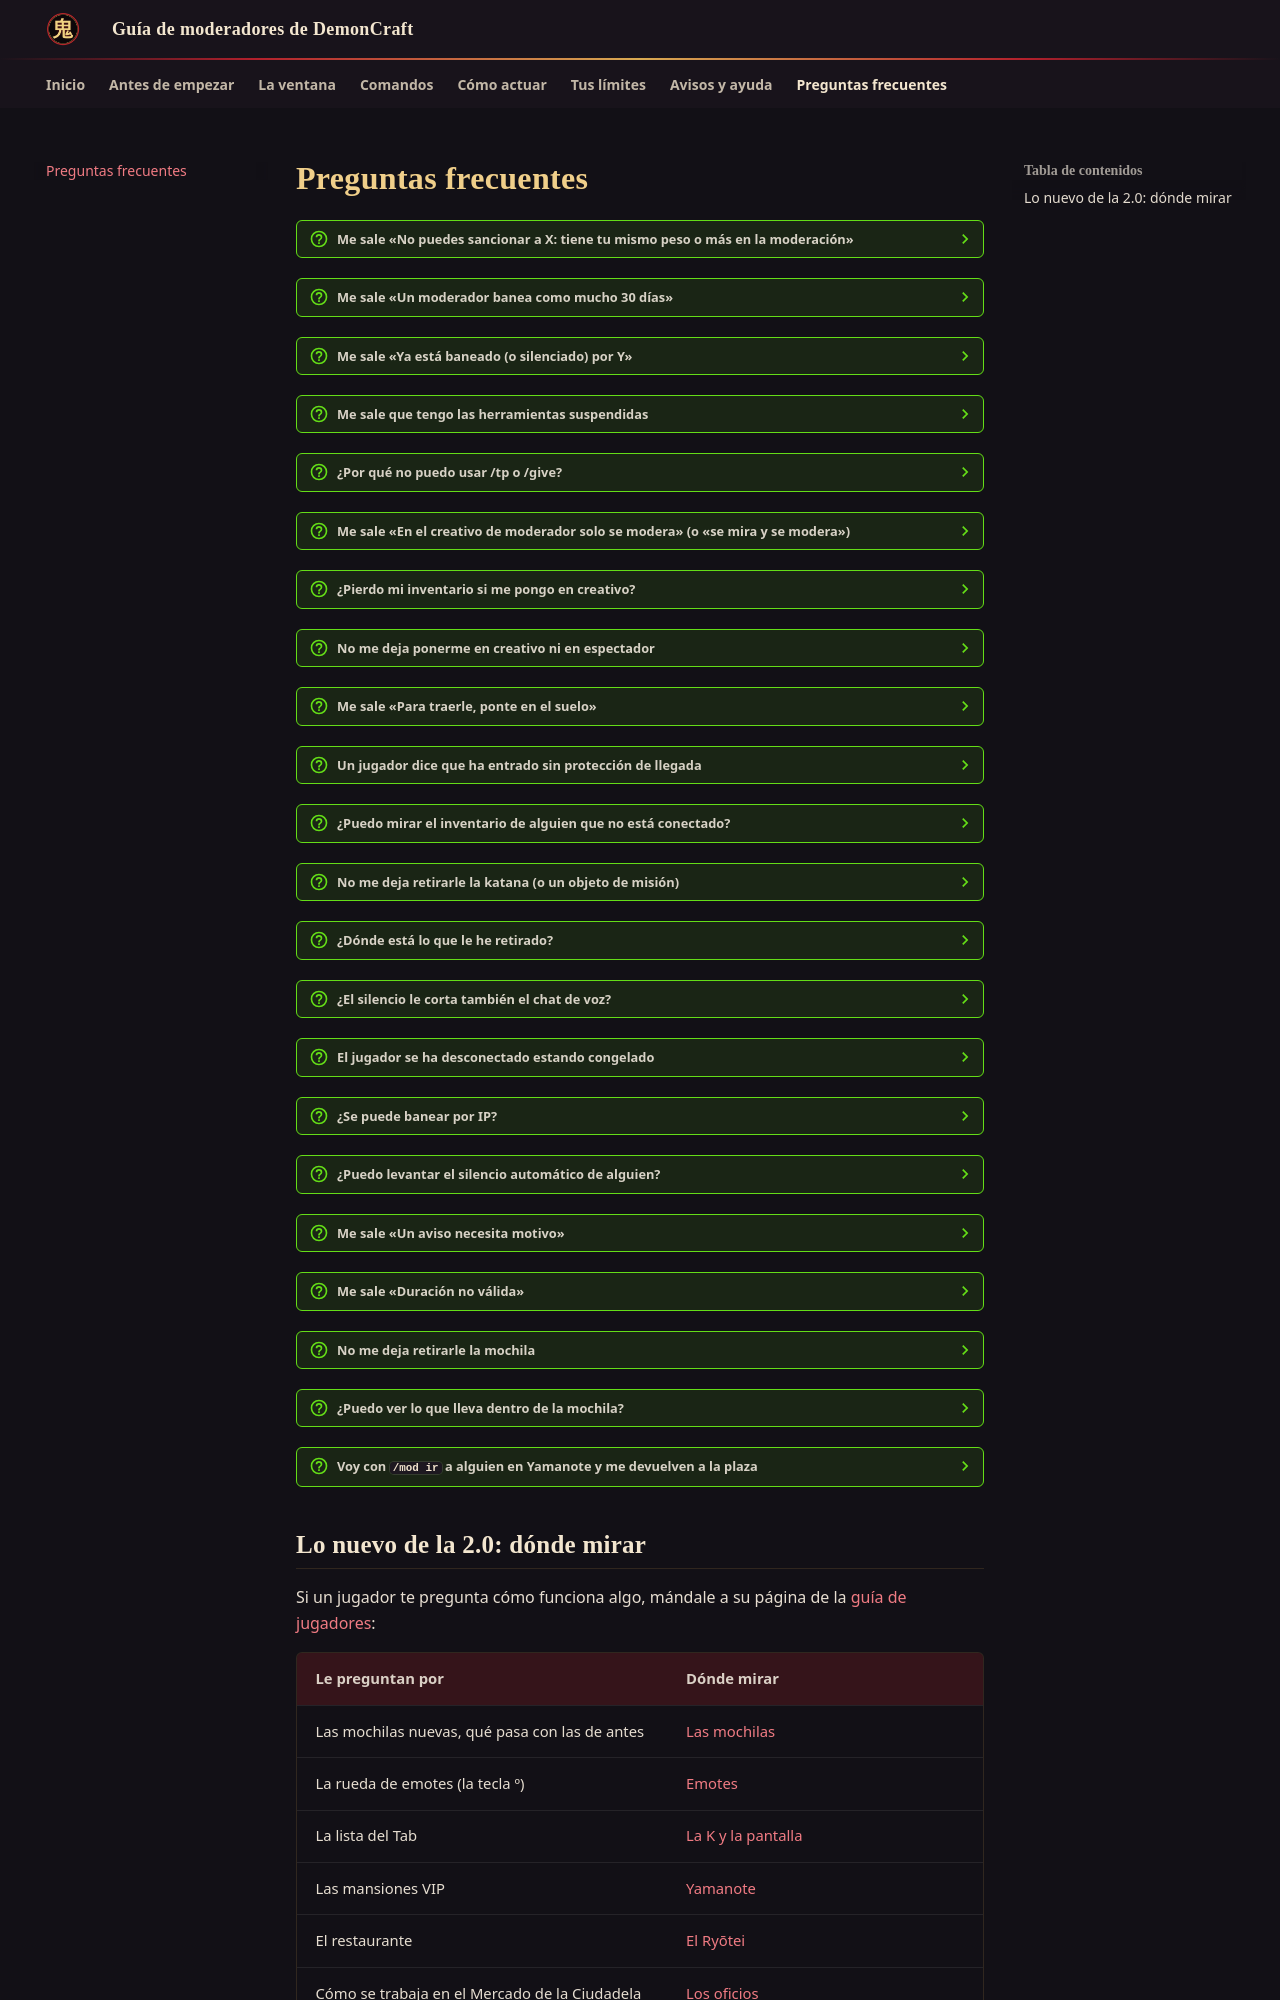

repository: slava1222/demoncraft-moderadores · page: faq/index.html · generator: mkdocs

---
title: Preguntas frecuentes
description: Los mensajes que le pueden salir a un moderador de DemonCraft y qué hacer con cada uno.
---

# Preguntas frecuentes

??? question "Me sale «No puedes sancionar a X: tiene tu mismo peso o más en la moderación»"
    X es otro miembro del staff (o eres tú mismo). Si ha hecho algo mal, cuéntaselo a un administrador.
    [Más](limites.md#a-quien-puedes-sancionar)

??? question "Me sale «Un moderador banea como mucho 30 días»"
    Los baneos y silencios de más de 30 días o para siempre los pone un administrador. Banea 30 días como mucho y avísale.

??? question "Me sale «Ya está baneado (o silenciado) por Y»"
    Lo puso otro miembro del staff y solo él o un administrador pueden cambiarlo. Habla con él.

??? question "Me sale que tengo las herramientas suspendidas"
    Has chocado con tus topes tres veces en una hora: quedan suspendidas 12 horas. Si fue un malentendido, pide a un
    administrador que lo revise. [Ver el freno](limites.md#el-freno)

??? question "¿Por qué no puedo usar /tp o /give?"
    Los moderadores no tienen op. Para ir hasta alguien: `/mod ir <jugador>`; para traerle: `/mod traer <jugador>`; para
    mirar sin que te vean: `/espectador`. `/gamemode` sí, pero solo para ti y solo `creative`, `spectator` o `survival`.

??? question "Me sale «En el creativo de moderador solo se modera» (o «se mira y se modera»)"
    Estás en el creativo vigilado: solo te funcionan `/mod`, `/espectador` y `/gamemode`, y no coges, colocas, abres
    cofres, pegas, compras ni viajas. Para eso, vuelve con `/gamemode survival`. [Ver tus límites en creativo](limites.md#en-creativo)

??? question "¿Pierdo mi inventario si me pongo en creativo?"
    No. Se guarda al entrar y te vuelve entero con `/gamemode survival` (o el botón **Supervivencia** de la ventana),
    aunque salgas del servidor entretanto.

??? question "No me deja ponerme en creativo ni en espectador"
    Con *«Ahora no: estás en plena pelea»* o *«termina lo que tienes entre manos»* (un duelo o una escena), espera a que
    acabe. Con las herramientas suspendidas tampoco se puede. Y si te sale *«Un moderador no puede pasar a creativo»*, el
    dueño del servidor lo tiene apagado: te queda el espectador.

??? question "Me sale «Para traerle, ponte en el suelo»"
    Estás volando o en espectador. Baja al suelo (o vuelve a supervivencia) y tráele: así no aparece en el aire ni dentro
    de una pared.

??? question "Un jugador dice que ha entrado sin protección de llegada"
    No es un fallo: la protección (30 segundos sin recibir daño al entrar) es **una vez cada 15 minutos**. Si salió y
    volvió a entrar antes, entra sin ella y el chat se lo dice, con los minutos que le faltan.
    [Ver por qué](avisos.md#la-proteccion-de-llegada)

??? question "¿Puedo mirar el inventario de alguien que no está conectado?"
    Sí, pero solo mirar: ves lo de su último guardado. Para retirarle algo tiene que estar conectado y fuera de un duelo.

??? question "No me deja retirarle la katana (o un objeto de misión)"
    Lo que va con su historia no se retira desde la moderación. Si crees que no debería tenerlo, avisa a un administrador.

??? question "¿Dónde está lo que le he retirado?"
    En su depósito: `/mod deposito <jugador>`. Con `/mod devolver <jugador> <número>` (o `todo`) se lo devuelves.

??? question "¿El silencio le corta también el chat de voz?"
    No. Solo el chat de texto, el de clan, los privados, `/me` y `/say`. Si molesta por voz, expúlsale y avisa a un
    administrador.

??? question "El jugador se ha desconectado estando congelado"
    La congelación se pierde al desconectarse (y al reiniciar el servidor). Te llega un aviso: apúntalo y cuéntaselo a un
    administrador.

??? question "¿Se puede banear por IP?"
    No con `/mod`: los baneos van por cuenta. Si alguien vuelve con otra cuenta, avisa a un administrador.

??? question "¿Puedo levantar el silencio automático de alguien?"
    Sí. Los silencios automáticos (por tres avisos en una semana) no son de nadie: cualquier moderador los quita con
    `/mod quitarsilencio <jugador>`.

??? question "Me sale «Un aviso necesita motivo»"
    `/mod avisar` siempre lleva motivo: `/mod avisar <jugador> <motivo>`.

??? question "Me sale «Duración no válida»"
    Al silenciar o banear, la duración va antes del motivo y se escribe así: `30m`, `2h`, `7d` (o un número solo, que son
    minutos). Ejemplo: `/mod silenciar Kaito22 2h Spam en el chat`.

??? question "No me deja retirarle la mochila"
    Lleva dentro algo con su historia (o no se puede mirar todo lo de dentro): solo la puede quitar el dueño. Si crees que no debería
    tenerla, avisa a un administrador. [Ver la mochila en la ventana](ventana.md#la-mochila)

??? question "¿Puedo ver lo que lleva dentro de la mochila?"
    Objeto por objeto, no. Ves qué mochila es y cuántos huecos lleva ocupados; al retirarla, el aviso dice cuántos objetos llevaba. Si
    hace falta mirar más, avisa a un administrador.

??? question "Voy con `/mod ir` a alguien en Yamanote y me devuelven a la plaza"
    Del Gran Torii para dentro solo pasan los VIP de pago, quienes viven allí y sus invitados, y los guardias no hacen excepciones con el
    creativo de moderador. Ponte antes en espectador (`/espectador`) y entonces `/mod ir <jugador>`.
